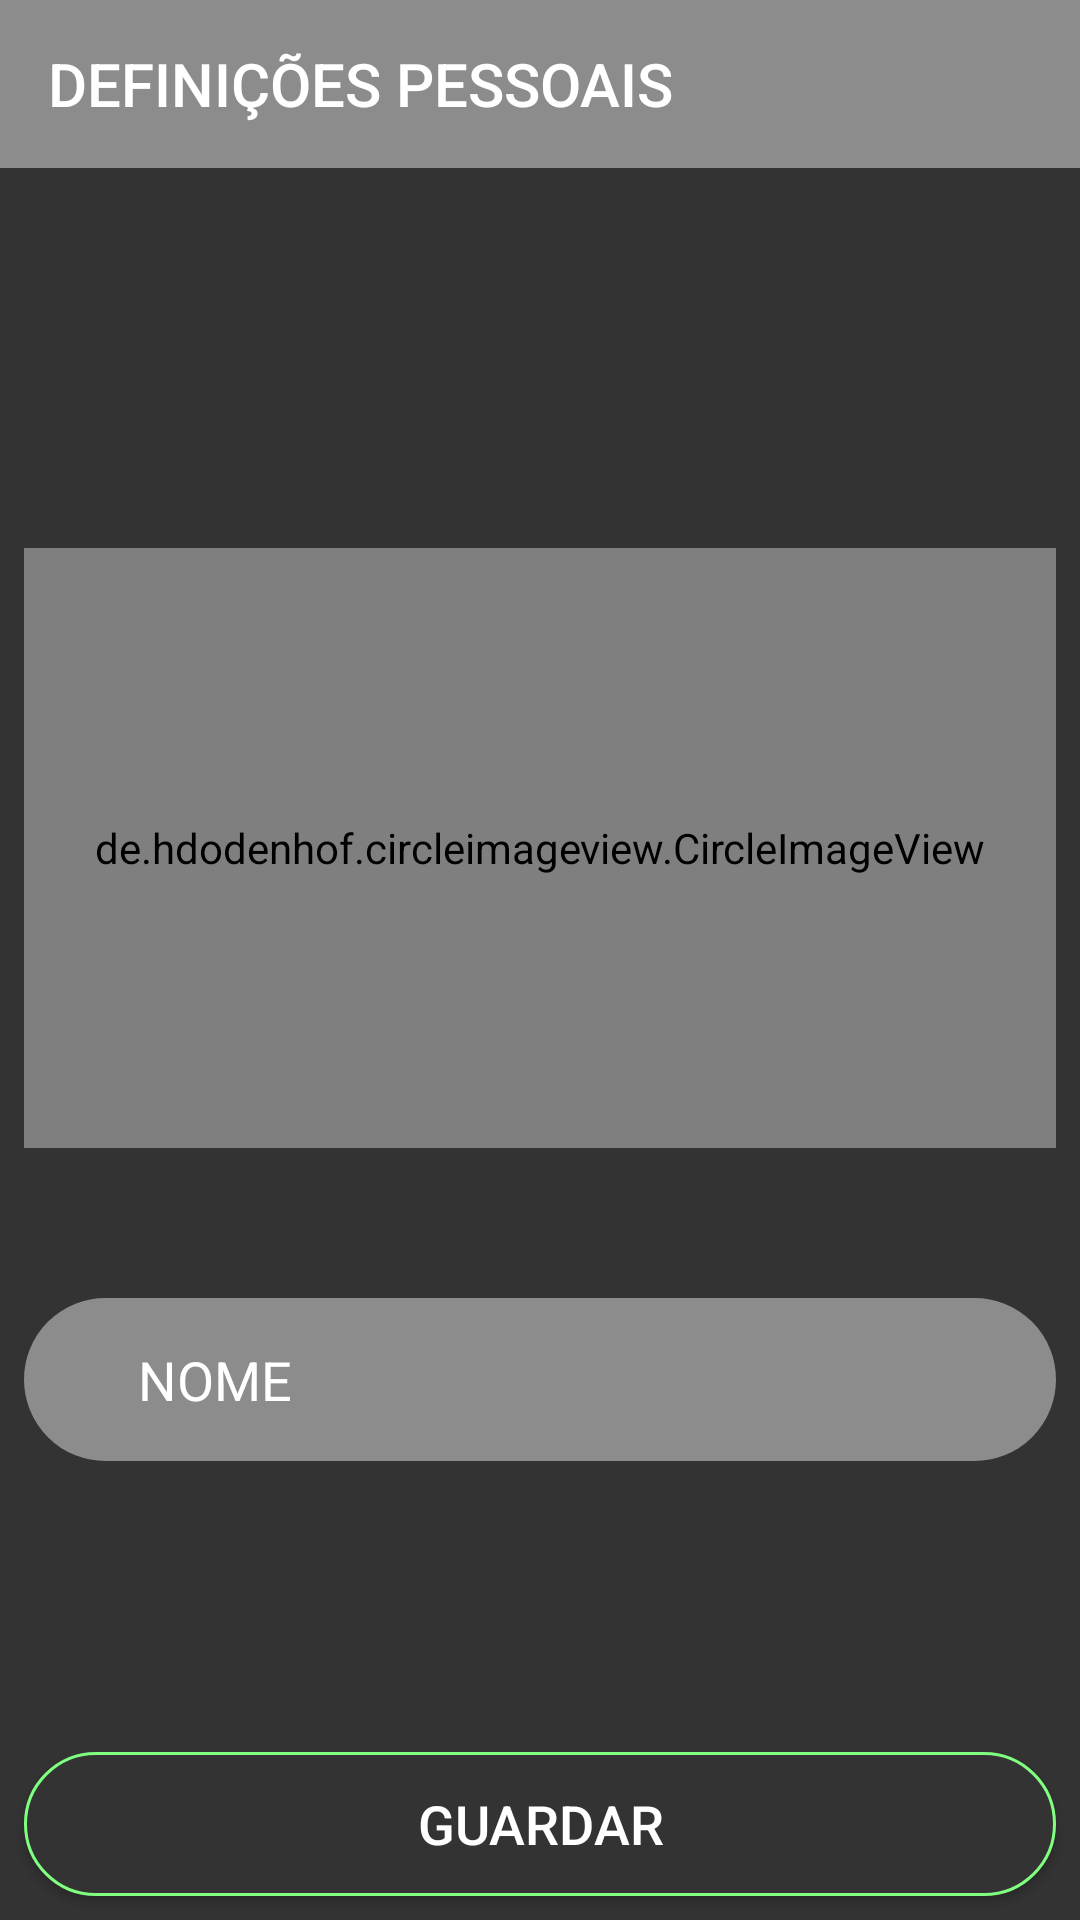

Produce the Android XML layout that renders to this screen, including the resource entries it uses.
<!-- AndroidManifest.xml: application theme AppTheme -->
<!-- res/layout/activity_setup.xml -->
<?xml version="1.0" encoding="utf-8"?>
<LinearLayout xmlns:android="http://schemas.android.com/apk/res/android"
    xmlns:app="http://schemas.android.com/apk/res-auto"
    xmlns:tools="http://schemas.android.com/tools"
    android:layout_width="match_parent"
    android:layout_height="match_parent"
    android:layout_gravity="center"
    android:background="#333333"
    android:orientation="vertical"
    tools:context=".PAP.SetupActivity">

    <RelativeLayout
        android:layout_width="match_parent"
        android:layout_height="match_parent"
        android:layout_weight="1.1">

        <android.support.v7.widget.Toolbar
            android:id="@+id/setupToolbar"
            android:layout_width="match_parent"
            android:layout_height="wrap_content"
            android:background="@color/colorPrimary"
            android:backgroundTint="#8c8c8c"
            app:layout_constraintEnd_toEndOf="parent"
            app:layout_constraintStart_toStartOf="parent"
            app:layout_constraintTop_toTopOf="parent"
            app:title="DEFINIÇÕES PESSOAIS"
            app:titleTextColor="@android:color/white" />

        <ProgressBar
            android:id="@+id/setup_progress"
            style="?android:attr/progressBarStyleHorizontal"
            android:layout_width="match_parent"
            android:layout_height="wrap_content"
            android:indeterminate="true"
            android:visibility="invisible"
            app:layout_constraintEnd_toEndOf="parent"
            app:layout_constraintStart_toStartOf="parent"
            android:layout_below="@+id/setupToolbar"
            android:theme="@style/AppTheme.ProgressBar"/>
    </RelativeLayout>

    <RelativeLayout
        android:layout_width="match_parent"
        android:layout_height="match_parent"
        android:layout_weight=".5"
        android:layout_gravity="center"
        android:orientation="vertical">

        <de.hdodenhof.circleimageview.CircleImageView
            android:id="@+id/setup_image"
            android:layout_width="match_parent"
            android:layout_height="200dp"
            android:layout_marginStart="8dp"
            android:layout_marginLeft="8dp"
            android:layout_marginTop="64dp"
            android:layout_marginEnd="8dp"
            android:layout_marginRight="8dp"
            android:src="@drawable/logo_image" />

        <EditText
            android:id="@+id/setup_name"
            android:layout_width="match_parent"
            android:layout_height="wrap_content"
            android:layout_marginStart="8dp"
            android:layout_marginLeft="8dp"
            android:layout_marginTop="50dp"
            android:layout_marginEnd="8dp"
            android:layout_marginRight="8dp"
            android:ems="10"
            android:hint="@string/setup_name_hint"
            android:inputType="textPersonName"
            android:padding="15dp"
            android:textAllCaps="false"
            android:textSize="18sp"
            app:layout_constraintEnd_toEndOf="parent"
            app:layout_constraintStart_toStartOf="parent"
            android:layout_below="@+id/setup_image"
            android:background="@drawable/txt_rounded_border_ok"
            android:drawableStart="@drawable/ic_android_black_24dp"
            android:drawableLeft="@drawable/ic_android_black_24dp"
            android:drawablePadding="5dp"
            android:importantForAutofill="no"
            android:textColor="@android:color/white"
            android:textColorHint="@android:color/white"
            android:textCursorDrawable="@null"/>
    </RelativeLayout>

    <RelativeLayout
        android:layout_width="match_parent"
        android:layout_height="match_parent"
        android:layout_weight="1.1">

        <Button
            android:id="@+id/setup_btn"
            android:layout_width="match_parent"
            android:layout_height="wrap_content"
            android:layout_marginStart="8dp"
            android:layout_marginLeft="8dp"
            android:layout_marginTop="8dp"
            android:layout_marginEnd="8dp"
            android:layout_marginRight="8dp"
            android:layout_marginBottom="8dp"
            android:background="@drawable/btn_rounded_border_enabled"
            android:text="@string/setup_btn_name_text"
            android:textColor="@android:color/white"
            android:textSize="18sp"
            android:layout_alignParentBottom="true"
            />
    </RelativeLayout>

</LinearLayout>
<!-- resources referenced by this layout -->
<resources>
  <color name="colorPrimary">#8c8c8c</color>
  <!-- drawable btn_rounded_border_enabled (drawable) -->
  <?xml version="1.0" encoding="utf-8"?>
  <shape xmlns:android="http://schemas.android.com/apk/res/android" android:shape="rectangle" >
      <solid android:color="#333333" />
      <stroke android:width="1dip" android:color="#80ff80"/>
  
      <padding
          android:left="1dp"
          android:right="1dp"
          android:bottom="1dp"
          android:top="1dp" />
  
      <corners android:radius="50dp" />
  </shape>
  <!-- drawable ic_android_black_24dp (drawable) -->
  <vector android:height="18dp" android:viewportHeight="24.0"
      android:viewportWidth="24.0" android:width="18dp" xmlns:android="http://schemas.android.com/apk/res/android">
      <path android:fillColor="#8c8c8c" android:pathData="M6,18c0,0.55 0.45,1 1,1h1v3.5c0,0.83 0.67,1.5 1.5,1.5s1.5,-0.67 1.5,-1.5L11,19h2v3.5c0,0.83 0.67,1.5 1.5,1.5s1.5,-0.67 1.5,-1.5L16,19h1c0.55,0 1,-0.45 1,-1L18,8L6,8v10zM3.5,8C2.67,8 2,8.67 2,9.5v7c0,0.83 0.67,1.5 1.5,1.5S5,17.33 5,16.5v-7C5,8.67 4.33,8 3.5,8zM20.5,8c-0.83,0 -1.5,0.67 -1.5,1.5v7c0,0.83 0.67,1.5 1.5,1.5s1.5,-0.67 1.5,-1.5v-7c0,-0.83 -0.67,-1.5 -1.5,-1.5zM15.53,2.16l1.3,-1.3c0.2,-0.2 0.2,-0.51 0,-0.71 -0.2,-0.2 -0.51,-0.2 -0.71,0l-1.48,1.48C13.85,1.23 12.95,1 12,1c-0.96,0 -1.86,0.23 -2.66,0.63L7.85,0.15c-0.2,-0.2 -0.51,-0.2 -0.71,0 -0.2,0.2 -0.2,0.51 0,0.71l1.31,1.31C6.97,3.26 6,5.01 6,7h12c0,-1.99 -0.97,-3.75 -2.47,-4.84zM10,5L9,5L9,4h1v1zM15,5h-1L14,4h1v1z"/>
  </vector>
  <!-- drawable txt_rounded_border_ok (drawable) -->
  <?xml version="1.0" encoding="utf-8"?>
  <shape xmlns:android="http://schemas.android.com/apk/res/android" android:shape="rectangle" >
      <solid android:color="#8c8c8c" />
      <stroke android:width="1dip" android:color="#8c8c8c"/>
  
      <padding
          android:left="1dp"
          android:right="1dp"
          android:bottom="10dp"
          android:top="10dp" />
  
      <corners android:radius="50dp" />
  </shape>
  <string name="setup_btn_name_text">GUARDAR</string>
  <string name="setup_name_hint">NOME</string>
  <style name="AppTheme.ProgressBar">
          <item name="colorAccent">#8c8c8c</item>
      </style>
  <style name="AppTheme" parent="Theme.AppCompat.Light.DarkActionBar">
          
          <item name="colorPrimary">@color/colorPrimary</item>
          <item name="colorPrimaryDark">@color/colorPrimaryDark</item>
          <item name="colorAccent">@color/colorAccent</item>
      </style>
  <color name="colorPrimaryDark">#333333</color>
  <color name="colorAccent">#D81B60</color>
</resources>
